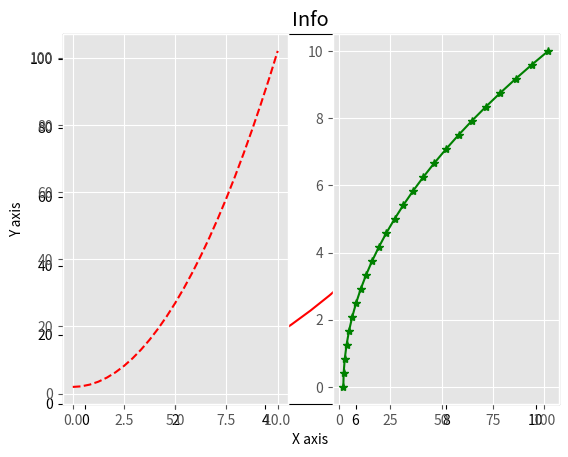
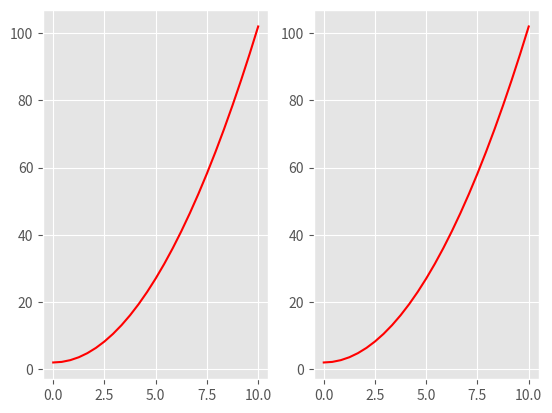

These figures' Python source, in order: (Note: this script raises an exception after producing the figures.)
#!/usr/bin/env python
# coding: utf-8

# # MatPlotlib(plotting library for python)
# 

# -used for data visualisation
# -it provides an object-oriented API for embedding plots into application
# -designed to be as usable as matlab with an advantage of being free and open source
# -supports dozens of backends & output types
# -Application of ,atplotlib: correlation analysis of variables, outlier detection, visualising distributions, gain instant insights
# 
# (Open source drawing library which supportsrich drawing types)

# It is used for 2D and 3D graphics, you can understand your data easily by visualizing it with the help of matplotlib.
# Types: histograms, bar charts, 

# In[5]:


import numpy as np
import matplotlib.pyplot as plt
get_ipython().run_line_magic('matplotlib', 'inline')


# In[6]:


np.random.seed(10)


# In[7]:


N =30
x= np.random.rand(N)
y=np.random.rand(N)
colors = np.random.rand(N)


# In[8]:


area = (30 * np.random.rand(N))


# In[11]:


plt.scatter(x,y, s=area, c=colors, alpha =0.4)
plt.show()


# In[12]:


from matplotlib import style
style.use('ggplot')

x = [2,4,6]
y =[12,14,16]

x2 = [3,3,4]
y2 = [7,14,5]


# In[13]:


plt.bar(x,y,color='r', align = 'center')
plt.bar(x2,y2,color='b', align = 'center')

plt.title('Info')
plt.ylabel('Y axis')
plt.xlabel('X axis')
plt.show()


# In[4]:


from matplotlib import pylab
print(pylab.__version__)


# In[10]:


"""Use Numpy to generate random data"""
import numpy as np

x = np.linspace(0,10,25)
y = x * x + 2
print(x)
print(y)
print 


# In[12]:


#draw a graph
pylab.plot(x,y, 'r')  #'r' stands for red


# In[13]:


#Drawing a subgraph

pylab.subplot(1,2,1) #The contents of the brackets represent (rows, columns, indexes)
pylab.plot(x,y,'r--') #3rd parameter represents color and line style
pylab.subplot(1,2, 2)
pylab.plot(y, x, 'g*-')


# In[14]:


fig, axes = plt.subplots(nrows= 1,ncols = 2 ) #Submap is of 1 row, 2 columns
for ax in axes:
    ax.plot(x,y, 'r')


# In[30]:


fig, ax = plt.subplots(dpi=100)

ax.plot(x, x+1, color = "blue", marker = '0')
ax.plot(x, x+2, color = "blue")


# In[31]:


fig, axes = plt.subplots(dpi=90)
axes.plot(x, x**2, color = "blue", alpha = .3)
axes.plot(x, x+6, color = "red", alpha = .3)
axes.plot(x, x+3, color = "green", alpha = .3)


# In[32]:


"""Set the canvas grid and axis range"""
fig, Axes = plt.subplots(1,2, figsize=(10,5))

Axes[0].plot(x,x**2,x, x**3,lw=2)
Axes[0].grid(True)

Axes[1].plot(x,x**2,x,x**3,lw=2)
Axes[1].set_ylim(0,60)
Axes[1].set_xlim(2,5)


# # Other 2D Graphics

# In[36]:


n = np.array([0,1,2,3,4,5])

fig, axes = plt.subplots(1,4, figsize=(16,5))
axes[0].set_title("scatter")
axes[0].scatter(x, x + 0.25*np.random.randn(len(x)))

axes[1].set_title("step")
axes[1].step(n, n**2, lw=2)

axes[2].set_title("bar")
axes[2].bar(n, n**2, align="center", alpha=0.5)

axes[3].set_title("fill_between")
axes[3].fill_between(x,x**2, x**3, color="green", alpha=0.5)


# In[38]:


"""Draw a radar chart"""

fig = plt.figure(figsize=(6,6))
ax= fig.add_axes([0.0, 0.0, 1, 1], polar = True)
t = np.linspace(0, 2 * np.pi, 100)
ax.plot(t,t*2, color = 'blue', lw=3)


# In[44]:


"""Draw a histogram"""
n = np.random.randn(100000)
fig, axes = plt.subplots(1,2, figsize=(12,4))
axes[0].set_title("Default histogram")
axes[0].hist(n)

axes[1].set_title("Cumulative detailed histogram")
#axes[1].hist(n, cumulative=True, bins=50)

axes[1].hist(n, cumulative=True, bins=10)


# In[48]:


"""Draw a contour image/map"""

import matplotlib.cm as cm #colour maps
import numpy as np
import matplotlib.pyplot as plt

delta = 0.025
x = np.arrange(-3.0, 3.0, delta)
y = np.arrange(-2.0, 2.0, delta)
X, Y = np.meshgrid(x,y)
Z1 = np.exp(-X**2 - Y**2)
Z2 = np.exp(-(X - 1)**2 - (Y - 1)**2)
Z = (Z1 -Z2) * 2

print(X)
print(Y)


# In[52]:


fig, ax = plt.subplots()
CS = ax.contour(X, Y, Z)
ax.clabel(CS, inline=1, fontsize=10)
ax.set_title('contour map')


# In[ ]:




